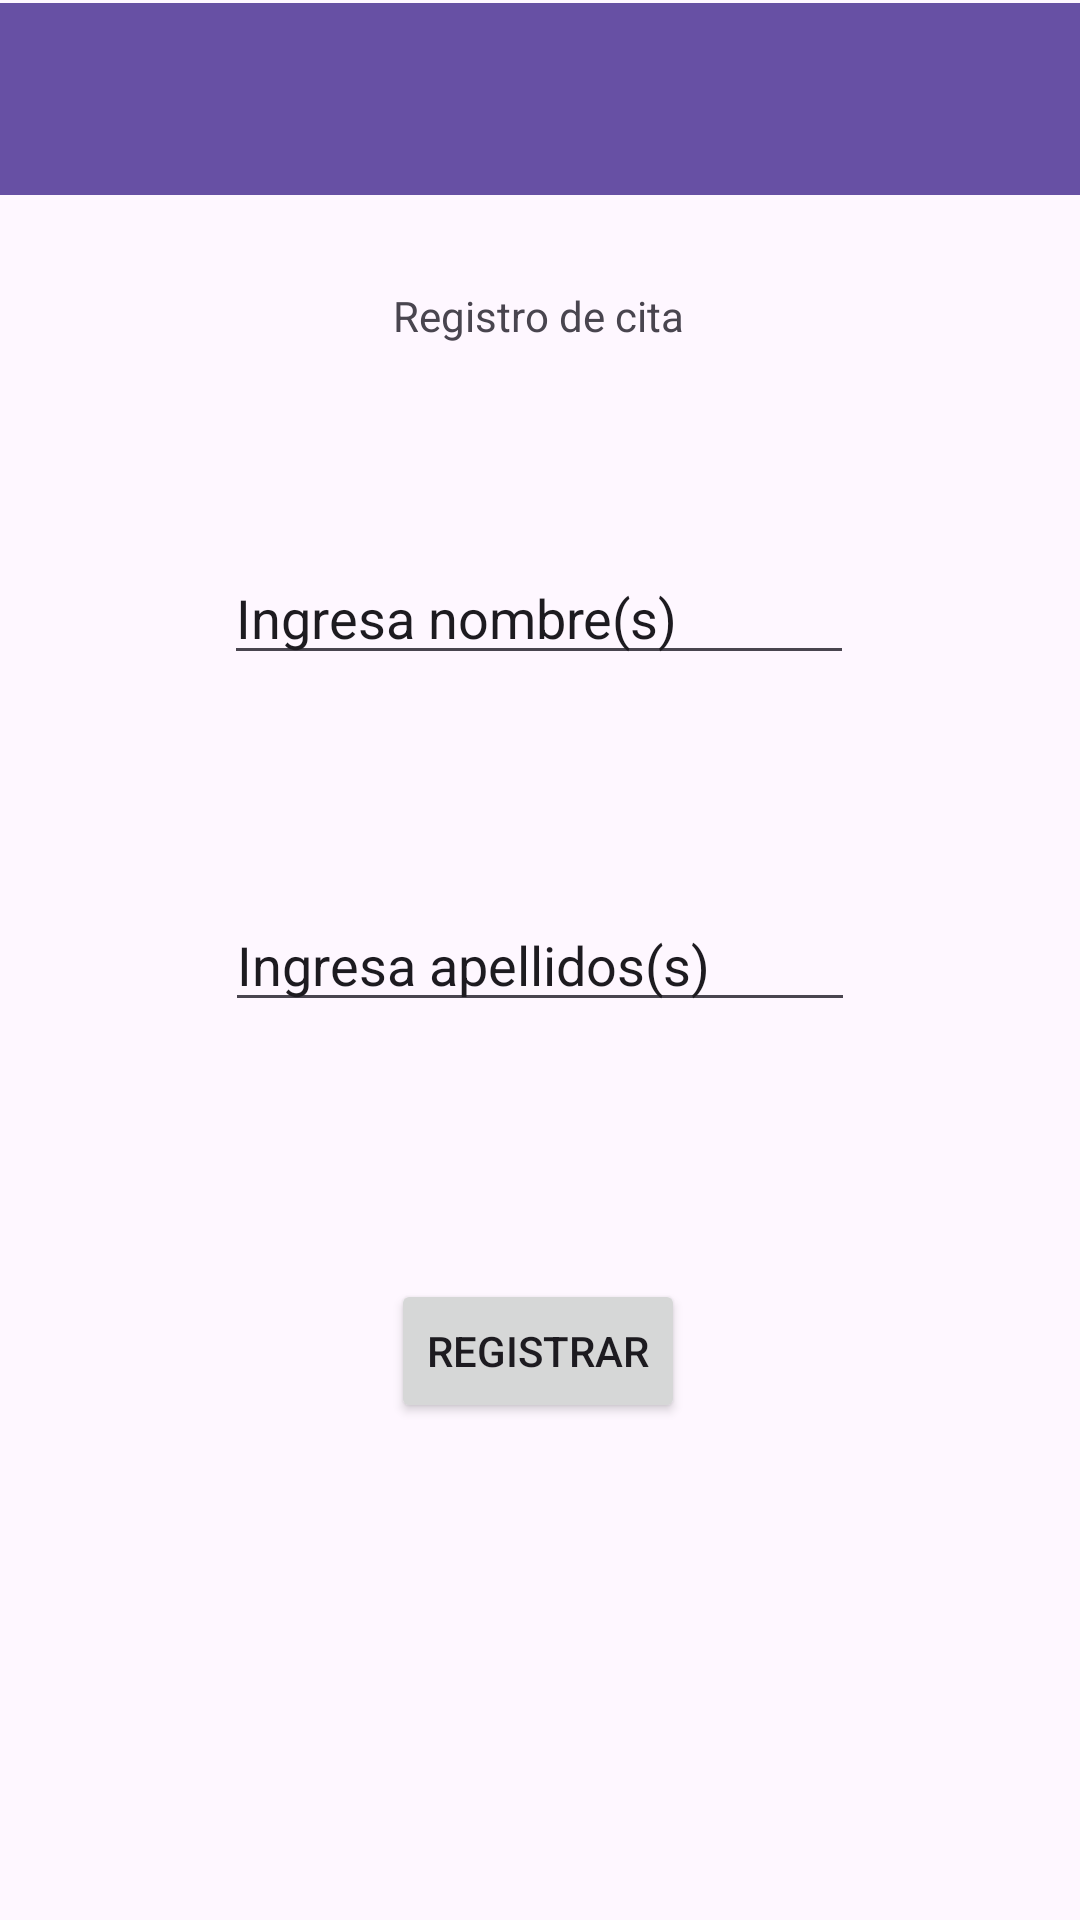

Produce the Android XML layout that renders to this screen, including the resource entries it uses.
<!-- AndroidManifest.xml: application theme Theme.Practica14082024 -->
<!-- res/layout/activity_formulario.xml -->
<?xml version="1.0" encoding="utf-8"?>
<androidx.constraintlayout.widget.ConstraintLayout xmlns:android="http://schemas.android.com/apk/res/android"
    xmlns:app="http://schemas.android.com/apk/res-auto"
    xmlns:tools="http://schemas.android.com/tools"
    android:layout_width="match_parent"
    android:layout_height="match_parent"
    tools:context=".FormularioActivity">

    <androidx.appcompat.widget.Toolbar
        android:id="@+id/barraForm"
        android:layout_width="409dp"
        android:layout_height="wrap_content"
        android:background="?attr/colorPrimary"
        android:minHeight="?attr/actionBarSize"
        android:theme="?attr/actionBarTheme"
        app:layout_constraintBottom_toBottomOf="parent"
        app:layout_constraintEnd_toEndOf="parent"
        app:layout_constraintHorizontal_bias="0.0"
        app:layout_constraintStart_toStartOf="parent"
        app:layout_constraintTop_toTopOf="parent"
        app:layout_constraintVertical_bias="0.002" />

    <TextView
        android:id="@+id/textView3"
        android:layout_width="wrap_content"
        android:layout_height="wrap_content"
        android:text="@string/titulo2"
        app:layout_constraintBottom_toBottomOf="parent"
        app:layout_constraintEnd_toEndOf="parent"
        app:layout_constraintHorizontal_bias="0.498"
        app:layout_constraintStart_toStartOf="parent"
        app:layout_constraintTop_toTopOf="parent"
        app:layout_constraintVertical_bias="0.154" />

    <EditText
        android:id="@+id/edtnombre"
        android:layout_width="wrap_content"
        android:layout_height="wrap_content"
        android:ems="10"
        android:inputType="text"
        android:text="@string/nombre"
        app:layout_constraintBottom_toBottomOf="parent"
        app:layout_constraintEnd_toEndOf="parent"
        app:layout_constraintHorizontal_bias="0.497"
        app:layout_constraintStart_toStartOf="parent"
        app:layout_constraintTop_toTopOf="parent"
        app:layout_constraintVertical_bias="0.307" />

    <EditText
        android:id="@+id/edtapellidos"
        android:layout_width="wrap_content"
        android:layout_height="wrap_content"
        android:ems="10"
        android:inputType="text"
        android:text="@string/apellidos"
        app:layout_constraintBottom_toBottomOf="parent"
        app:layout_constraintEnd_toEndOf="parent"
        app:layout_constraintStart_toStartOf="parent"
        app:layout_constraintTop_toTopOf="parent" />

    <Button
        android:id="@+id/button2"
        android:layout_width="wrap_content"
        android:layout_height="wrap_content"
        android:text="@string/registrar"
        app:layout_constraintBottom_toBottomOf="parent"
        app:layout_constraintEnd_toEndOf="parent"
        app:layout_constraintHorizontal_bias="0.498"
        app:layout_constraintStart_toStartOf="parent"
        app:layout_constraintTop_toTopOf="parent"
        app:layout_constraintVertical_bias="0.72" />
</androidx.constraintlayout.widget.ConstraintLayout>
<!-- resources referenced by this layout -->
<resources>
  <string name="apellidos">Ingresa apellidos(s)</string>
  <string name="nombre">Ingresa nombre(s)</string>
  <string name="registrar">Registrar</string>
  <string name="titulo2">Registro de cita</string>
  <style name="Theme.Practica14082024" parent="Base.Theme.Practica14082024" />
  <style name="Base.Theme.Practica14082024" parent="Theme.Material3.DayNight.NoActionBar">
          
          
      </style>
</resources>
